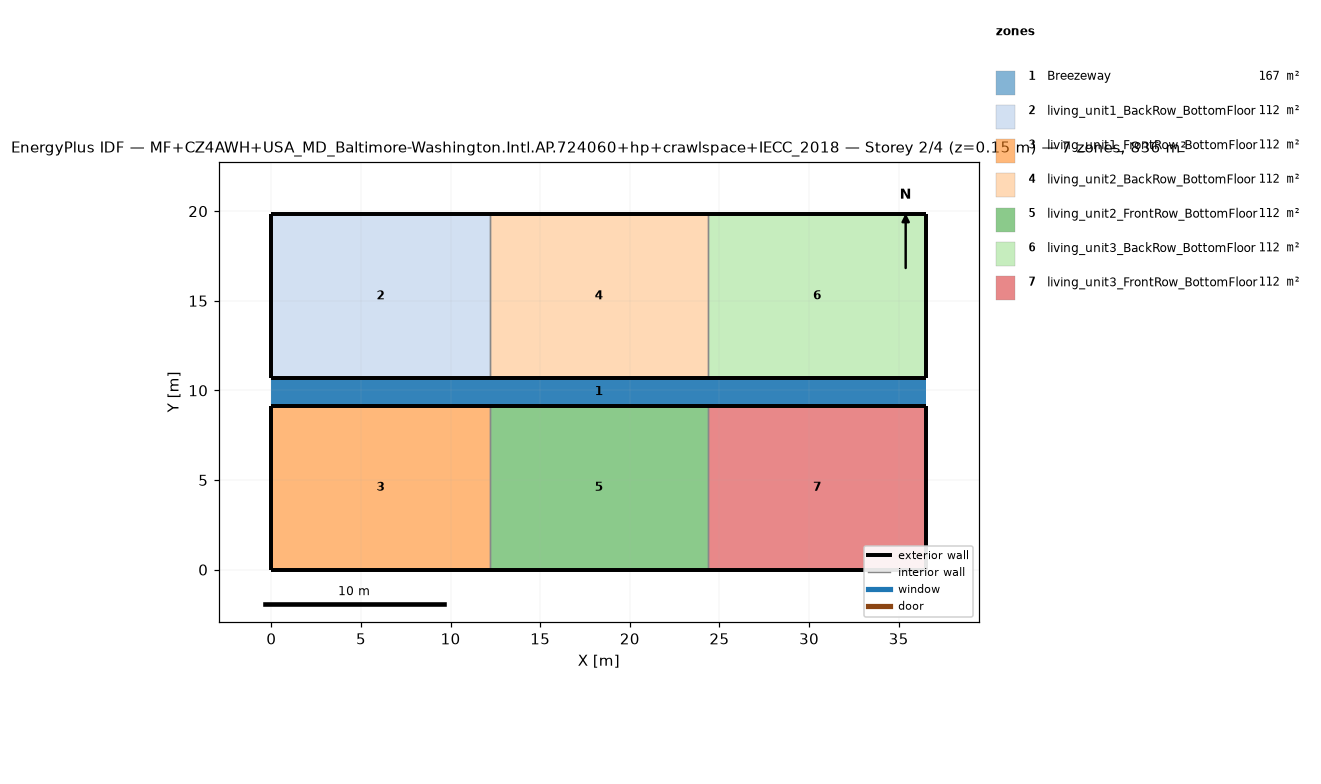
=== STOREY PLAN SPEC (per zone: floor XY polygon, exterior-wall plan segments, windows/doors) ===
zone 1: Breezeway  (167.0 m²)
  floor: (36.54, 9.16) (0.00, 9.16) (0.00, 10.68) (36.54, 10.68)
  floor: (36.54, 9.16) (0.00, 9.16) (0.00, 10.68) (36.54, 10.68)
  floor: (36.54, 9.16) (0.00, 9.16) (0.00, 10.68) (36.54, 10.68)
zone 2: living_unit1_BackRow_BottomFloor  (111.5 m²)
  floor: (12.18, 10.68) (0.00, 10.68) (0.00, 19.84) (12.18, 19.84)
  exterior wall: (0.00, 10.68) – (12.18, 10.68)  [12.2 m]
  exterior wall: (12.18, 19.84) – (0.00, 19.84)  [12.2 m]
  exterior wall: (0.00, 19.84) – (0.00, 10.68)  [9.2 m]
  interior walls: 1
zone 3: living_unit1_FrontRow_BottomFloor  (111.5 m²)
  floor: (12.18, 0.00) (0.00, 0.00) (0.00, 9.16) (12.18, 9.16)
  exterior wall: (0.00, 0.00) – (12.18, 0.00)  [12.2 m]
  exterior wall: (12.18, 9.16) – (0.00, 9.16)  [12.2 m]
  exterior wall: (0.00, 9.16) – (0.00, 0.00)  [9.2 m]
  interior walls: 1
zone 4: living_unit2_BackRow_BottomFloor  (111.5 m²)
  floor: (24.36, 10.68) (12.18, 10.68) (12.18, 19.84) (24.36, 19.84)
  exterior wall: (12.18, 10.68) – (24.36, 10.68)  [12.2 m]
  exterior wall: (24.36, 19.84) – (12.18, 19.84)  [12.2 m]
  interior walls: 2
zone 5: living_unit2_FrontRow_BottomFloor  (111.5 m²)
  floor: (24.36, 0.00) (12.18, 0.00) (12.18, 9.16) (24.36, 9.16)
  exterior wall: (12.18, 0.00) – (24.36, 0.00)  [12.2 m]
  exterior wall: (24.36, 9.16) – (12.18, 9.16)  [12.2 m]
  interior walls: 2
zone 6: living_unit3_BackRow_BottomFloor  (111.5 m²)
  floor: (36.54, 10.68) (24.36, 10.68) (24.36, 19.84) (36.54, 19.84)
  exterior wall: (24.36, 10.68) – (36.54, 10.68)  [12.2 m]
  exterior wall: (36.54, 10.68) – (36.54, 19.84)  [9.2 m]
  exterior wall: (36.54, 19.84) – (24.36, 19.84)  [12.2 m]
  interior walls: 1
zone 7: living_unit3_FrontRow_BottomFloor  (111.5 m²)
  floor: (36.54, 0.00) (24.36, 0.00) (24.36, 9.16) (36.54, 9.16)
  exterior wall: (24.36, 0.00) – (36.54, 0.00)  [12.2 m]
  exterior wall: (36.54, 0.00) – (36.54, 9.16)  [9.2 m]
  exterior wall: (36.54, 9.16) – (24.36, 9.16)  [12.2 m]
  interior walls: 1

=== DERIVED (storey summary) ===
Building: MF+CZ4AWH+USA_MD_Baltimore-Washington.Intl.AP.724060+hp+crawlspace+IECC_2018
Storey: 2 of 4  (floor level z = 0.15 m)
Storey gross floor area: 836.2 m²
Zones on this storey: 7
  - Breezeway: floor 167.0 m²
  - living_unit1_BackRow_BottomFloor: floor 111.5 m²; exterior wall 33.5 m (86.9 m²); WWR 0.0%
  - living_unit1_FrontRow_BottomFloor: floor 111.5 m²; exterior wall 33.5 m (86.9 m²); WWR 0.0%
  - living_unit2_BackRow_BottomFloor: floor 111.5 m²; exterior wall 24.4 m (63.1 m²); WWR 0.0%
  - living_unit2_FrontRow_BottomFloor: floor 111.5 m²; exterior wall 24.4 m (63.1 m²); WWR 0.0%
  - living_unit3_BackRow_BottomFloor: floor 111.5 m²; exterior wall 33.5 m (86.9 m²); WWR 0.0%
  - living_unit3_FrontRow_BottomFloor: floor 111.5 m²; exterior wall 33.5 m (86.9 m²); WWR 0.0%
Zone adjacency (shared interzone walls):
  - living_unit1_BackRow_BottomFloor ↔ living_unit2_BackRow_BottomFloor
  - living_unit1_FrontRow_BottomFloor ↔ living_unit2_FrontRow_BottomFloor
  - living_unit2_BackRow_BottomFloor ↔ living_unit3_BackRow_BottomFloor
  - living_unit2_FrontRow_BottomFloor ↔ living_unit3_FrontRow_BottomFloor